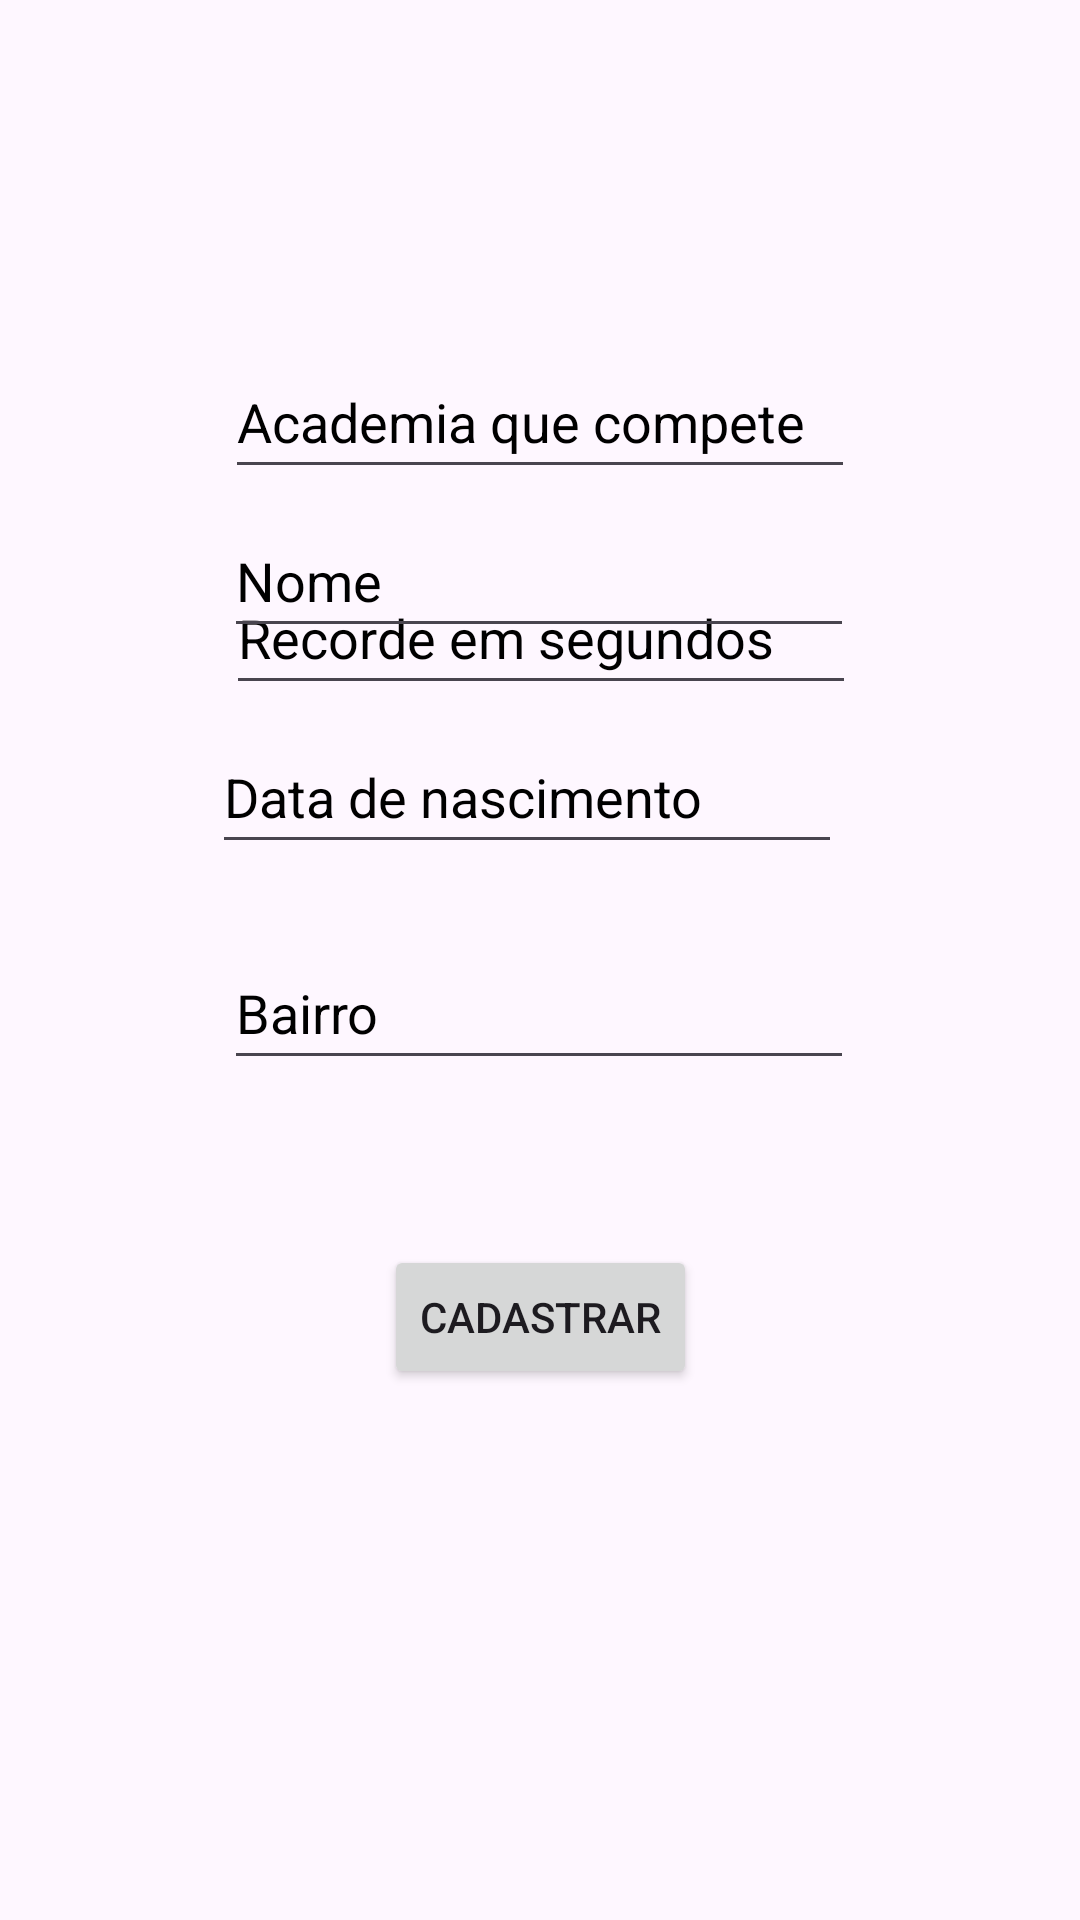

Here is an Android app screen rendered from its layout file. Give the layout XML and the strings, colors and styles it references.
<!-- AndroidManifest.xml: application theme Theme.CadastroAtleta_APP_Android -->
<!-- res/layout/fragment_comum.xml -->
<?xml version="1.0" encoding="utf-8"?>
<androidx.constraintlayout.widget.ConstraintLayout xmlns:android="http://schemas.android.com/apk/res/android"
    xmlns:app="http://schemas.android.com/apk/res-auto"
    xmlns:tools="http://schemas.android.com/tools"
    android:id="@+id/item_comum"
    android:layout_width="match_parent"
    android:layout_height="match_parent"
    tools:context=".ComumFragment">

    <EditText
        android:id="@+id/etAcademia"
        android:layout_width="wrap_content"
        android:layout_height="48dp"
        android:layout_marginTop="115dp"
        android:ems="10"
        android:hint="@string/academia"
        android:importantForAutofill="no"
        android:inputType="text"
        android:textColorHint="@color/black"
        app:layout_constraintEnd_toEndOf="parent"
        app:layout_constraintStart_toStartOf="parent"
        app:layout_constraintTop_toTopOf="parent" />

    <EditText
        android:id="@+id/etRecorde"
        android:layout_width="wrap_content"
        android:layout_height="48dp"
        android:layout_marginTop="24dp"
        android:ems="10"
        android:hint="@string/recorde"
        android:importantForAutofill="no"
        android:inputType="text"
        android:textColorHint="@color/black"
        app:layout_constraintEnd_toEndOf="parent"
        app:layout_constraintHorizontal_bias="0.502"
        app:layout_constraintStart_toStartOf="parent"
        app:layout_constraintTop_toBottomOf="@+id/etAcademia" />

    <EditText
        android:id="@+id/etNomeAtl"
        android:layout_width="wrap_content"
        android:layout_height="48dp"
        android:layout_marginBottom="24dp"
        android:ems="10"
        android:hint="@string/nome"
        android:importantForAutofill="no"
        android:inputType="text"
        android:textColor="@color/black"
        android:textColorHint="@color/black"
        app:layout_constraintBottom_toTopOf="@+id/etdtNascimentoAtl"
        app:layout_constraintEnd_toEndOf="parent"
        app:layout_constraintHorizontal_bias="0.497"
        app:layout_constraintStart_toStartOf="parent" />

    <EditText
        android:id="@+id/etdtNascimentoAtl"
        android:layout_width="wrap_content"
        android:layout_height="48dp"
        android:layout_marginEnd="4dp"
        android:layout_marginBottom="352dp"
        android:ems="10"
        android:hint="@string/dtNascimento"
        android:importantForAutofill="no"
        android:inputType="text"
        android:textColorHint="@color/black"
        app:layout_constraintBottom_toBottomOf="parent"
        app:layout_constraintEnd_toEndOf="@+id/etNomeAtl" />

    <EditText
        android:id="@+id/etBairroAtl"
        android:layout_width="wrap_content"
        android:layout_height="48dp"
        android:layout_marginStart="4dp"
        android:layout_marginTop="24dp"
        android:ems="10"
        android:hint="@string/bairro"
        android:importantForAutofill="no"
        android:inputType="text"
        android:textColorHint="@color/black"
        app:layout_constraintStart_toStartOf="@+id/etdtNascimentoAtl"
        app:layout_constraintTop_toBottomOf="@+id/etdtNascimentoAtl" />

    <Button
        android:id="@+id/btnCadastrarAtl"
        android:layout_width="wrap_content"
        android:layout_height="wrap_content"
        android:layout_marginTop="55dp"
        android:text="@string/cadastrar"
        app:layout_constraintEnd_toEndOf="parent"
        app:layout_constraintStart_toStartOf="parent"
        app:layout_constraintTop_toBottomOf="@+id/etBairroAtl" />
</androidx.constraintlayout.widget.ConstraintLayout>
<!-- resources referenced by this layout -->
<resources>
  <string name="academia">Academia que compete</string>
  <string name="bairro">Bairro</string>
  <string name="cadastrar">Cadastrar</string>
  <string name="dtNascimento">Data de nascimento</string>
  <string name="nome">Nome</string>
  <string name="recorde">Recorde em segundos</string>
  <style name="Theme.CadastroAtleta_APP_Android" parent="Base.Theme.CadastroAtleta_APP_Android" />
  <style name="Base.Theme.CadastroAtleta_APP_Android" parent="Theme.Material3.DayNight">
          
          
      </style>
  <!-- not gathered from this repository: default colours our renderer supplied (Android Studio template values) -->
  <color name="black">#FF000000</color>
</resources>
